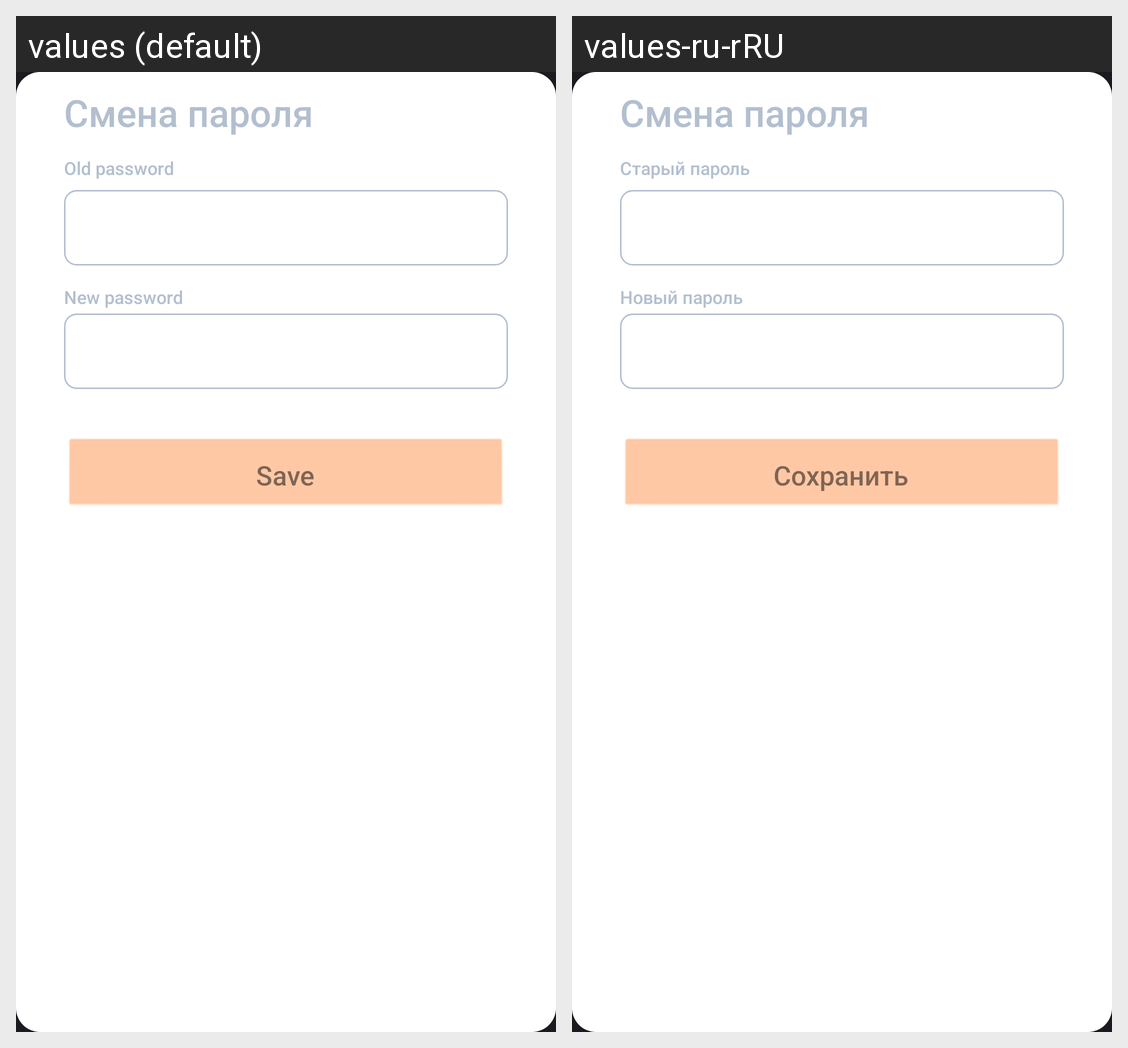

Here is an Android app screen in its default locale and in the app's own translations. Write out the translated-string differences for the strings that appear on this screen.
Android screen res/layout/fragment_psw_change.xml rendered under 2 locales, left to right: values (default), values-ru-rRU. Device: Nexus 5 (rendered at 1080×1920; each locale shown at half size, 540×960, under a caption strip naming it); theme Theme.SBDelivery.
Strings drawn on this screen, with the default value and each locale's value (text and hints the layout hard-codes, and strings that could not be matched under every locale, appear in the picture but are not listed):

label_password_old
  values: Old password
  values-ru-rRU: Старый пароль

label_password_new
  values: New password
  values-ru-rRU: Новый пароль

labelSave
  values: Save
  values-ru-rRU: Сохранить
